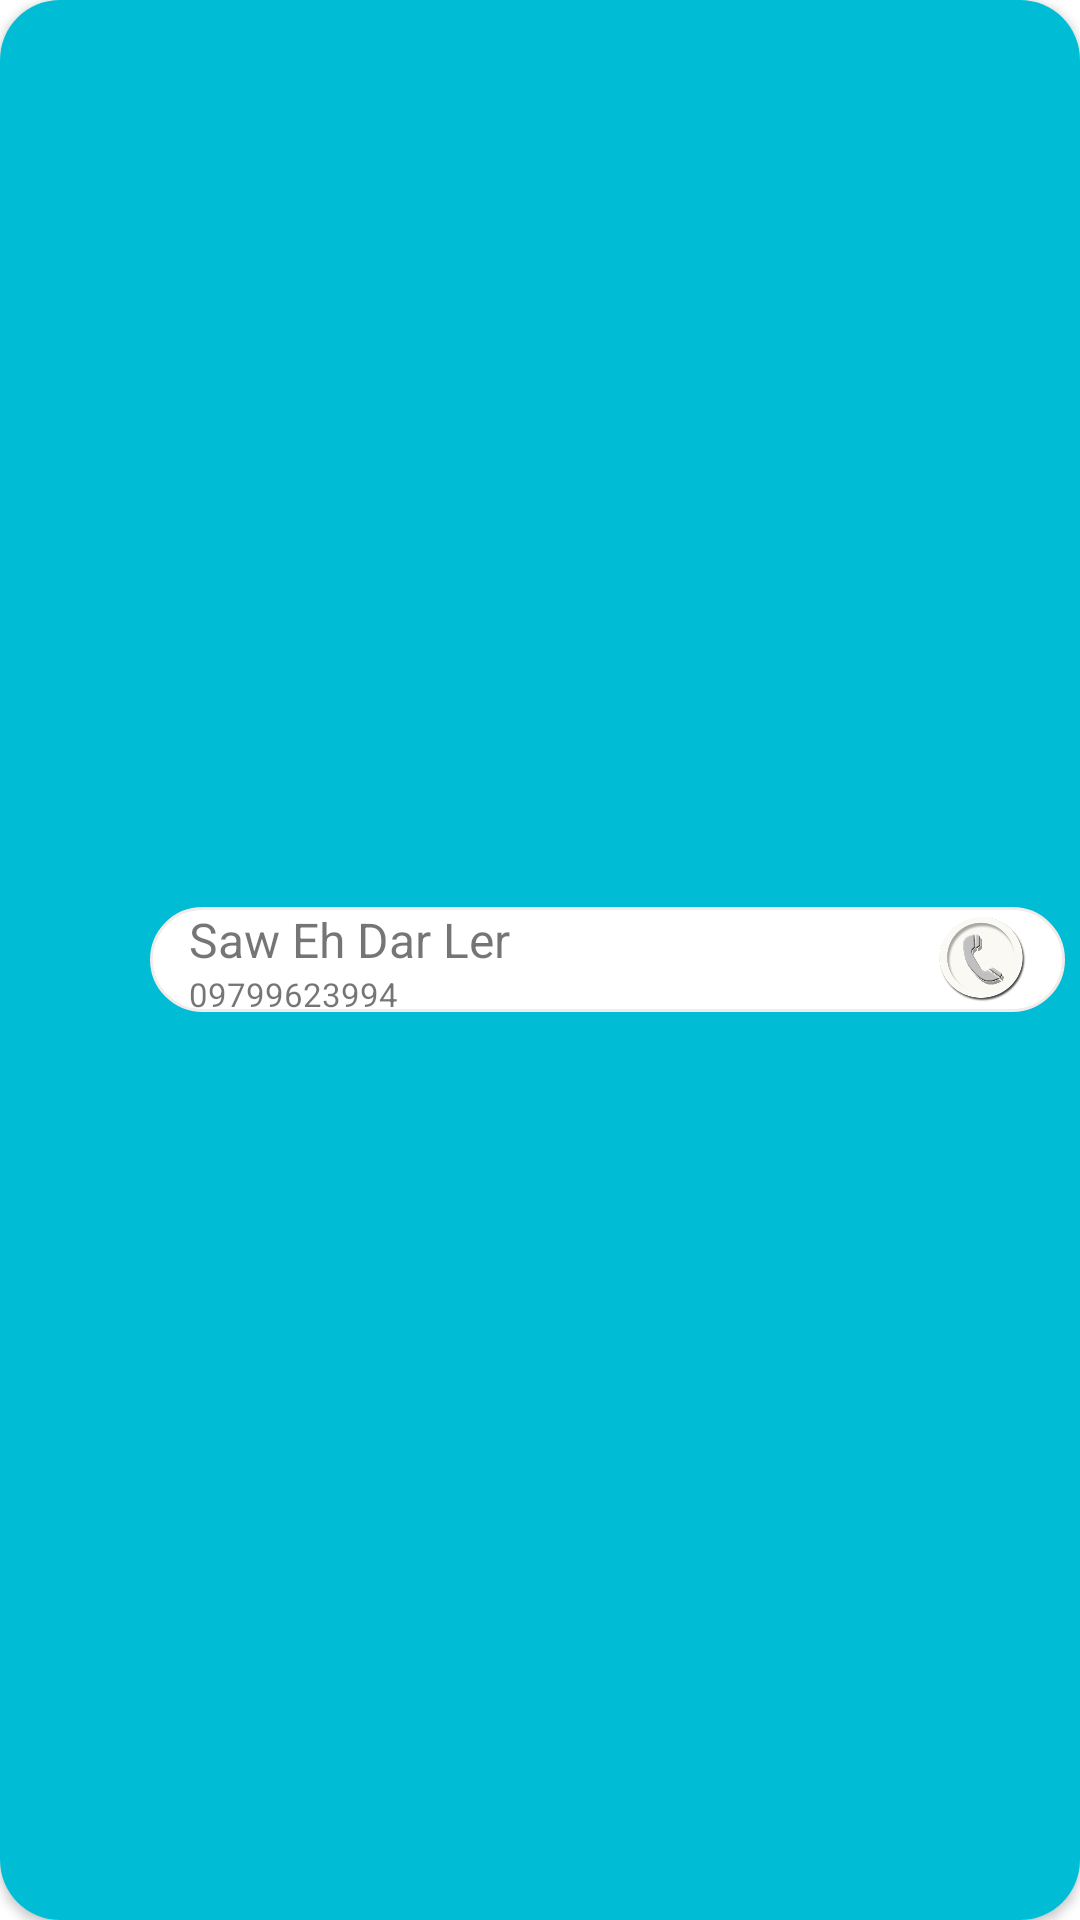

Here is an Android app screen rendered from its layout file. Give the layout XML and the strings, colors and styles it references.
<!-- AndroidManifest.xml: application theme Theme.EPhone.NoActionBar -->
<!-- res/layout/contact_list.xml -->
<?xml version="1.0" encoding="utf-8"?>
<androidx.cardview.widget.CardView xmlns:android="http://schemas.android.com/apk/res/android"
    android:layout_width="match_parent"
    android:layout_height="50dp"
    xmlns:app="http://schemas.android.com/apk/res-auto"
    xmlns:tools="http://schemas.android.com/tools"
    app:cardCornerRadius="20dp"
    android:elevation="20dp"
    android:outlineSpotShadowColor="#000000"
    android:outlineProvider="background"
    android:layout_margin="4dp"
    android:id="@+id/contact_layout">

    <RelativeLayout
        android:background="#00BCD4"
        android:paddingRight="5dp"
        android:layout_width="match_parent"
        android:layout_height="match_parent">

        <ImageView
            android:id="@+id/contact_image"
            android:layout_width="50dp"
            android:background="@drawable/ic_baseline_account_circle_24"
            android:layout_height="match_parent" >
        </ImageView>

        <RelativeLayout
            android:layout_width="match_parent"
            android:layout_height="wrap_content"
            android:layout_centerInParent="true"
            android:layout_toRightOf="@id/contact_image"
            android:background="@drawable/contacts_bg">

            <RelativeLayout
                android:id="@+id/name_layout"
                android:layout_width="250dp"
                android:layout_height="35dp">

                <TextView
                    android:id="@+id/contact_name"
                    android:layout_width="wrap_content"
                    android:layout_height="wrap_content"
                    android:layout_marginLeft="13dp"
                    android:lines="1"
                    android:text="Saw Eh Dar Ler"
                    android:textSize="16dp" />

                <TextView
                    android:id="@+id/contact_number"
                    android:layout_width="wrap_content"
                    android:layout_height="wrap_content"
                    android:layout_below="@+id/contact_name"
                    android:layout_marginLeft="13dp"
                    android:text="09799623994"
                    android:textSize="11sp" />

            </RelativeLayout>


            <RelativeLayout
                android:layout_toRightOf="@id/name_layout"
                android:layout_width="40dp"
                android:layout_centerVertical="true"
                android:layout_alignParentEnd="true"
                android:layout_height="wrap_content">

                <ImageView
                    android:id="@+id/contact_phone_call"
                    android:layout_width="wrap_content"
                    android:layout_height="30dp"
                    android:layout_alignParentRight="true"
                    android:layout_centerVertical="true"
                    android:src="@drawable/white_phone_call"></ImageView>

            </RelativeLayout>

        </RelativeLayout>

    </RelativeLayout>

</androidx.cardview.widget.CardView>
<!-- resources referenced by this layout -->
<resources>
  <!-- drawable contacts_bg (drawable) -->
  <?xml version="1.0" encoding="utf-8"?>
  <shape xmlns:android="http://schemas.android.com/apk/res/android"
      android:shape="rectangle">
  
      <corners  android:bottomRightRadius="90dp" android:topRightRadius="90dp"
          android:topLeftRadius="90dp" android:bottomLeftRadius="90dp"/>
      <solid android:color="#FFFFFF"></solid>
      <stroke android:width="1dp" android:color="#F1ECEC"></stroke>
  
  
  
  </shape>
  <!-- drawable white_phone_call: png bitmap (drawable, 41797 bytes) -->
  <style name="Theme.EPhone.NoActionBar">
          <item name="windowActionBar">false</item>
          <item name="windowNoTitle">true</item>
      </style>
</resources>
